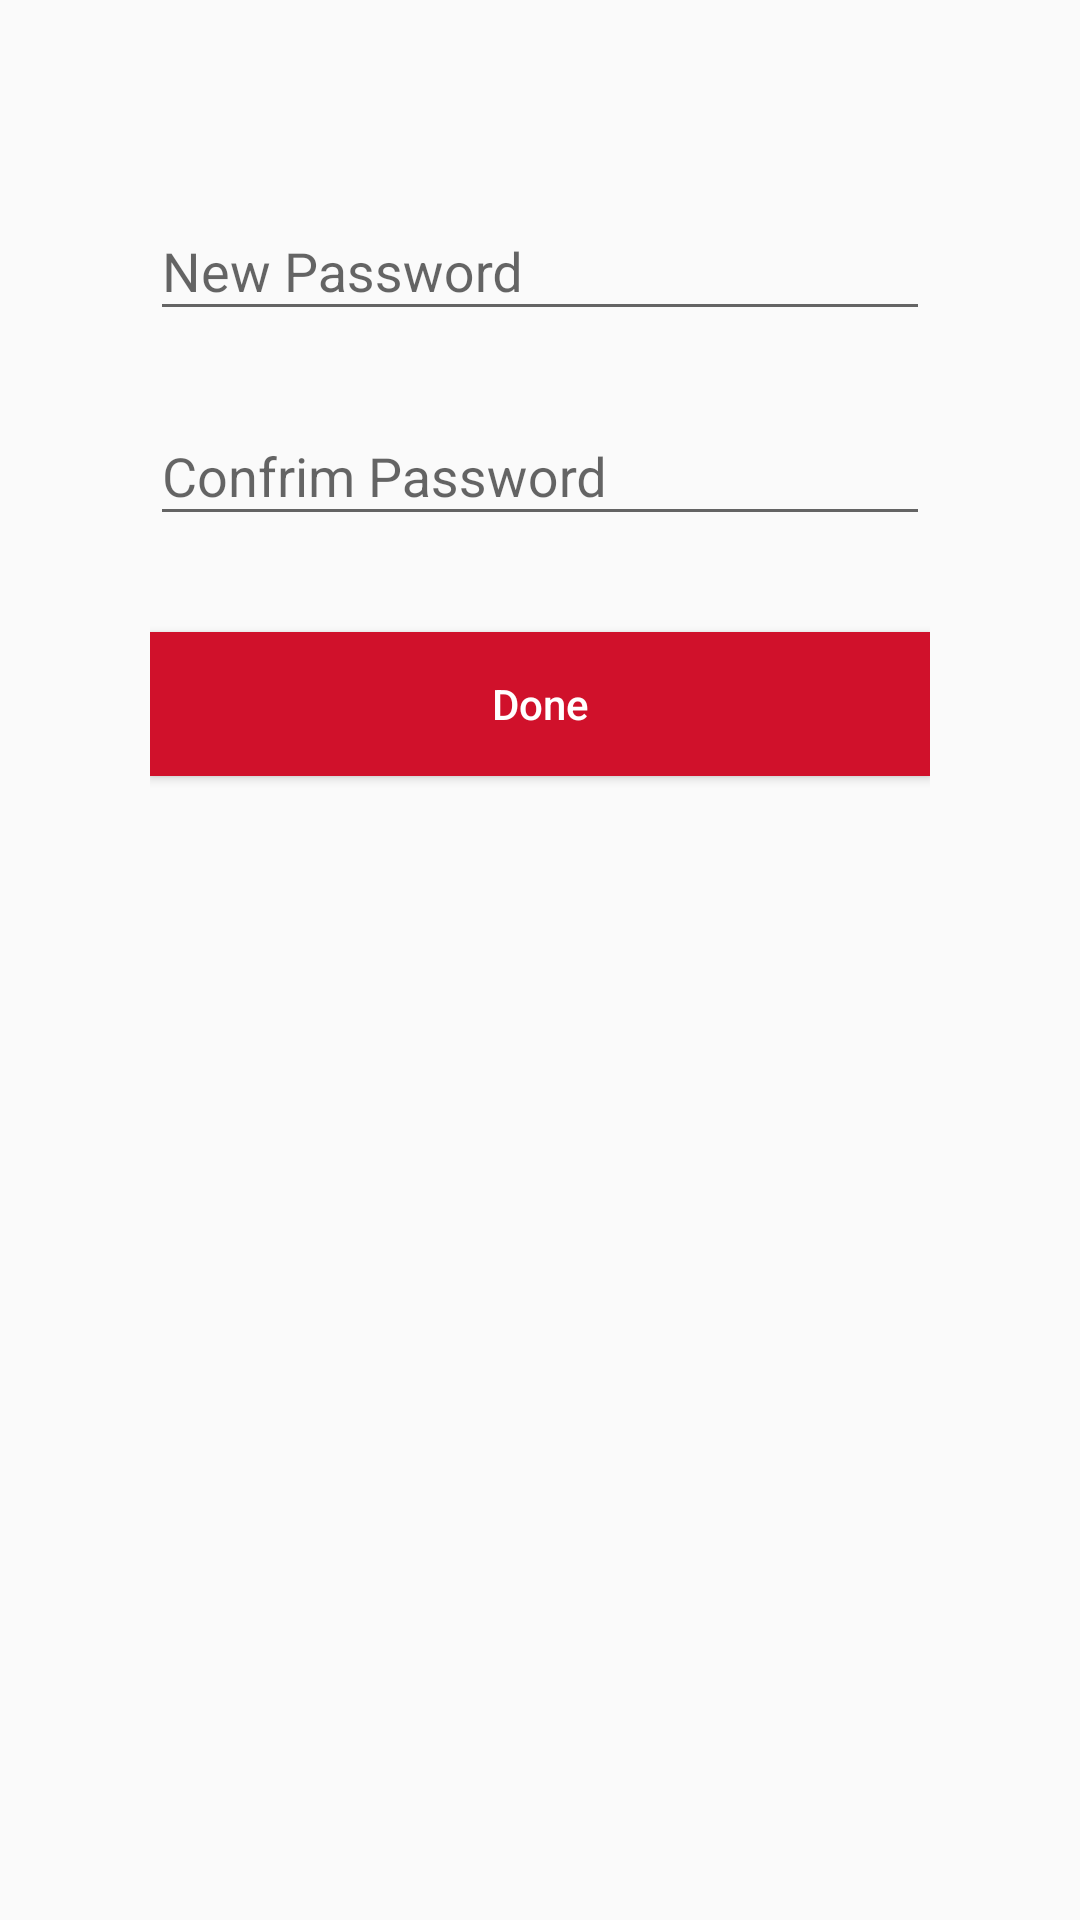

The Android layout XML behind this screen, and the referenced resources:
<!-- AndroidManifest.xml: application theme AppTheme -->
<!-- res/layout/activity_change_password.xml -->
<?xml version="1.0" encoding="utf-8"?>
<LinearLayout xmlns:android="http://schemas.android.com/apk/res/android"
    android:layout_width="match_parent"
    android:layout_height="match_parent"
    android:orientation="vertical">

    <LinearLayout
        android:layout_width="match_parent"
        android:layout_height="match_parent"
        android:orientation="vertical"
        android:padding="50dp">

        <android.support.design.widget.TextInputLayout
            android:layout_width="match_parent"
            android:layout_height="wrap_content"
            android:layout_marginBottom="8dp"
            android:layout_marginTop="8dp">

            <EditText
                android:id="@+id/new_password"
                android:layout_width="match_parent"
                android:layout_height="wrap_content"
                android:hint="New Password"
                android:inputType="number"
                android:textColor="@color/colorPrimary" />
        </android.support.design.widget.TextInputLayout>

        <android.support.design.widget.TextInputLayout
            android:layout_width="match_parent"
            android:layout_height="wrap_content"
            android:layout_marginBottom="8dp"
            android:layout_marginTop="8dp">

            <EditText
                android:id="@+id/confrim_password"
                android:layout_width="match_parent"
                android:layout_height="wrap_content"
                android:hint="Confrim Password"
                android:inputType="number"
                android:maxLength="4"
                android:textColor="@color/colorPrimary" />
        </android.support.design.widget.TextInputLayout>

        <android.support.v7.widget.AppCompatButton
            android:id="@+id/change_password_done"
            android:layout_width="fill_parent"
            android:layout_height="wrap_content"
            android:layout_marginBottom="24dp"
            android:layout_marginTop="24dp"
            android:background="@color/colorPrimary"
            android:padding="12dp"
            android:text="Done"
            android:textAllCaps="false"
            android:textColor="@color/white" />
    </LinearLayout>

</LinearLayout>
<!-- resources referenced by this layout -->
<resources>
  <color name="colorPrimary">#d0112b</color>
  <color name="white">#FFFFFF</color>
  <style name="AppTheme" parent="Theme.AppCompat.Light.DarkActionBar">
          
  
          <item name="colorPrimary">@color/colorPrimary</item>
          <item name="colorPrimaryDark">@color/colorPrimaryDark</item>
          <item name="colorAccent">@color/colorAccent</item>
          <item name="android:textColorPrimary">@android:color/white</item>
      </style>
  <color name="colorPrimaryDark">#970003</color>
  <color name="colorAccent">#FF4081</color>
</resources>
